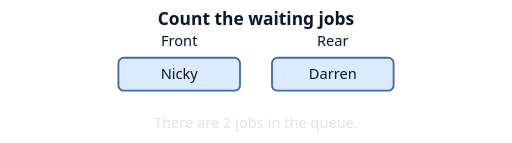
t = 0.00 s
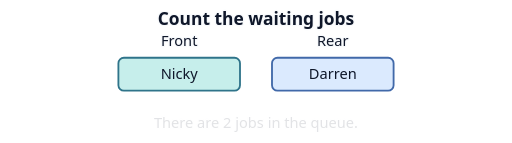
t = 0.79 s
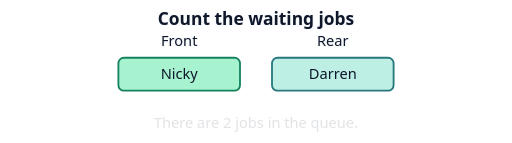
t = 1.70 s
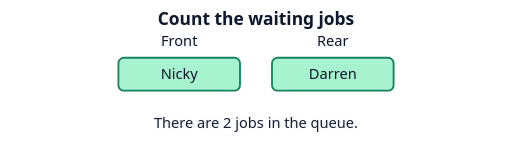
t = 2.41 s
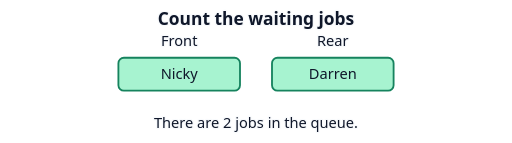
t = 3.24 s
t = 4.41 s: frame unchanged from t = 3.24 s, image omitted

The animated SVG that drew these frames (rendered in a browser with its animation timeline set to each time). Animation: 2 CSS @keyframes rules; one cycle of 5.00 s, repeats indefinitely.

<svg xmlns="http://www.w3.org/2000/svg" width="560" height="156" viewBox="0 0 560 156" role="img" aria-labelledby="title desc">
  <title id="title">Count the waiting jobs</title>
  <desc id="desc">There are 2 jobs in the queue.</desc>
  <defs><marker id="arrow" markerWidth="7" markerHeight="7" refX="6" refY="3.5" orient="auto"><path d="M0 0 L7 3.5 L0 7Z" fill="#16835e"/></marker></defs>
  <style>
    text { font: 16px system-ui, sans-serif; text-anchor: middle; fill: #0f172a; }
    .label { paint-order: stroke; stroke: #f8fafc; stroke-width: 3px; stroke-linejoin: round; }
    .heading { font-weight: 700; font-size: 19px; }
    .tile { fill: #dbeafe; stroke: #4169a9; stroke-width: 2px; }
    .mark { fill: #a7f3d0; stroke: #16835e; }
    .edge, .route { fill: none; stroke: #64748b; stroke-width: 2px; stroke-linecap: round; }
    .route { stroke: #16835e; stroke-width: 3px; }
    .mark { animation: mark 5s var(--delay) infinite backwards; }
    .trace { animation: reveal 5s var(--delay) infinite backwards; }
    .answer, .result { animation: reveal 5s infinite; }
    @keyframes mark { 0%, 12% { fill: #dbeafe; stroke: #4169a9; } 27%, 100% { fill: #a7f3d0; stroke: #16835e; } }
    @keyframes reveal { 0%, 34% { opacity: .12; } 53%, 100% { opacity: 1; } }
    @media (prefers-reduced-motion: reduce) { * { animation: none !important; } }
    @media (prefers-color-scheme: dark) {
      .label, .result { fill: #f8fafc; stroke: #111827; }
      .edge { stroke: #b8c7db; }
      .route { stroke: #4ade80; }
      #arrow path { fill: #4ade80; }
    }
    .result { paint-order: stroke; stroke: #f8fafc; stroke-width: 3px; }
  </style>
  <text class="label heading" x="280" y="27">Count the waiting jobs</text>
  <rect class="tile mark" style="--delay:0s" x="129.5" y="63" width="133" height="36" rx="6"/>
  <text class="ink" x="196" y="86">Nicky</text>
  <rect class="tile mark" style="--delay:0.85s" x="297.5" y="63" width="133" height="36" rx="6"/>
  <text class="ink" x="364" y="86">Darren</text>
  <text class="label" x="196" y="50">Front</text>
  <text class="label" x="364" y="50">Rear</text>
  <text class="label answer" x="280" y="140">There are 2 jobs in the queue.</text>
</svg>
